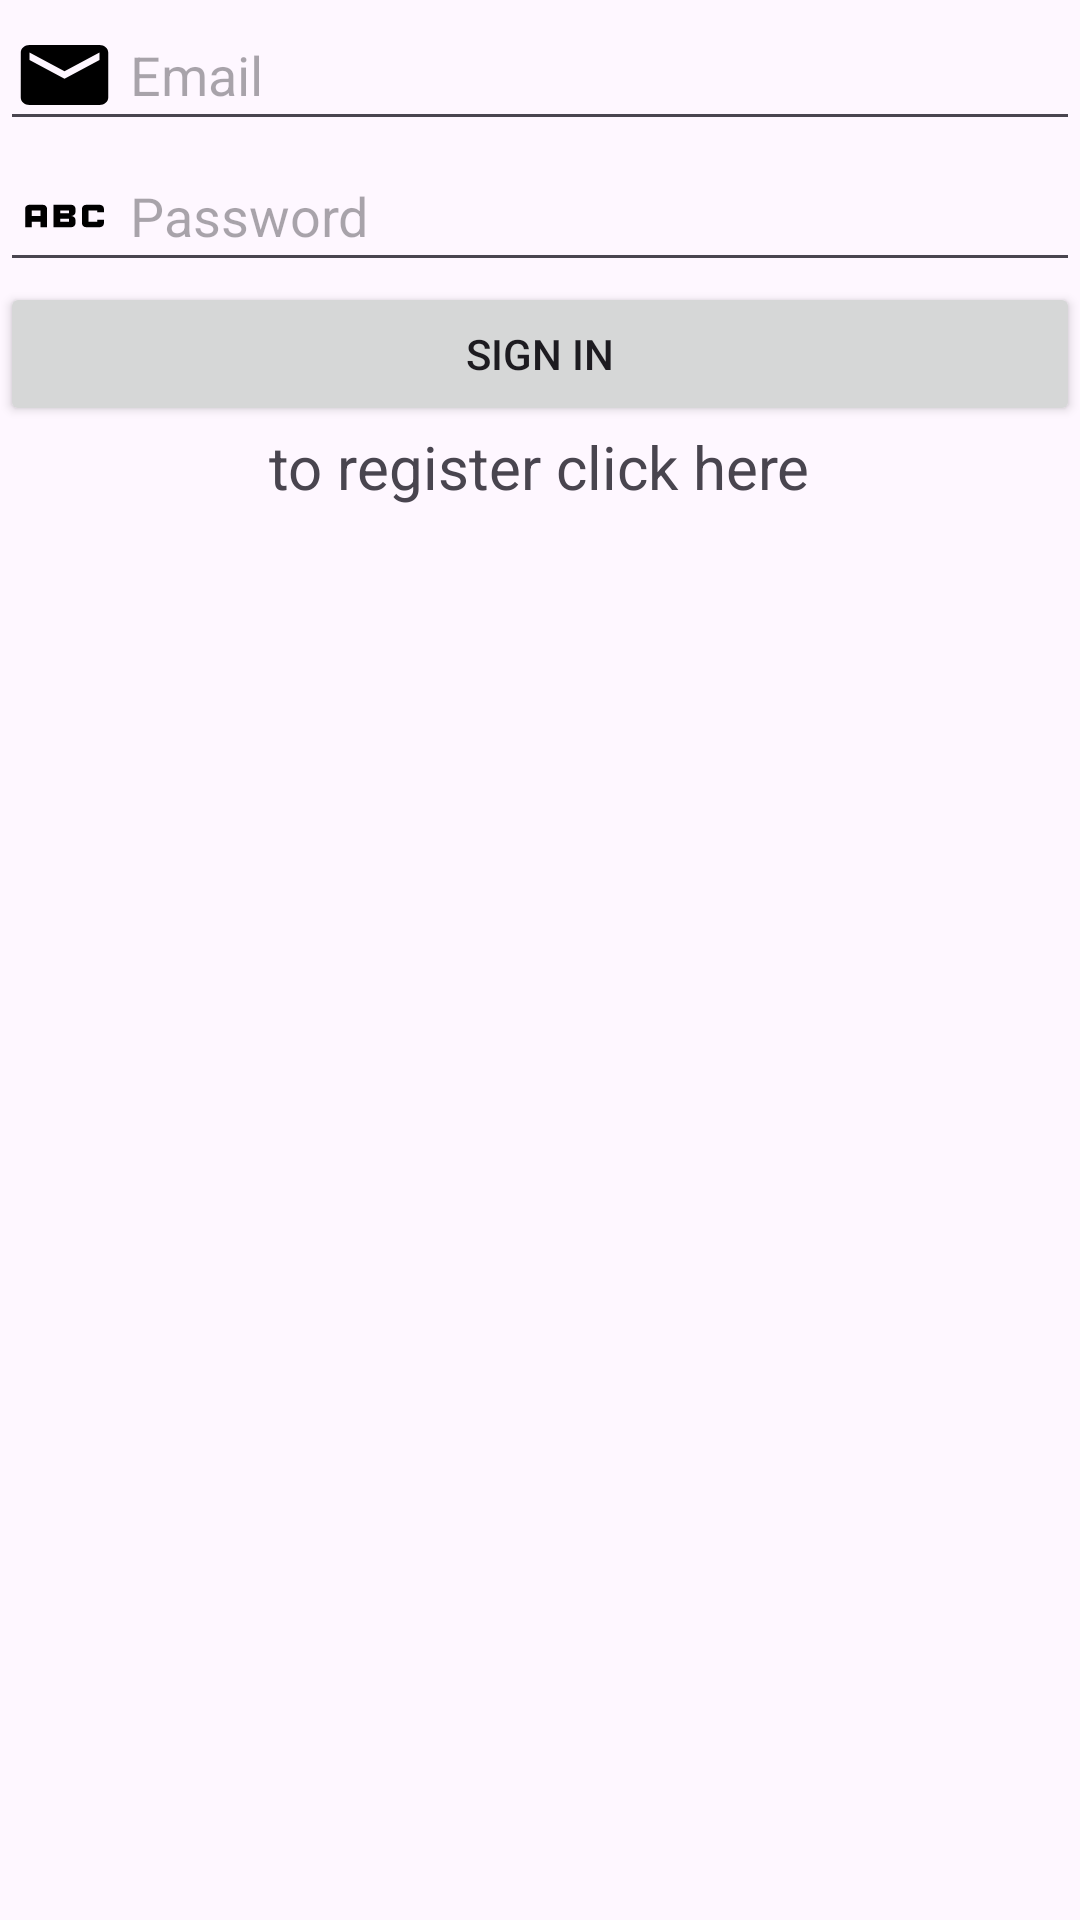

Write the Android layout XML for this screen, with the resource values it uses.
<!-- AndroidManifest.xml: application theme Theme.QuzApp_ElKadiri -->
<!-- res/layout/login.xml -->
<?xml version="1.0" encoding="utf-8"?>
<LinearLayout xmlns:android="http://schemas.android.com/apk/res/android"
    xmlns:tools="http://schemas.android.com/tools"
    android:layout_width="match_parent"
    android:layout_height="match_parent"
    tools:context=".Login"
    android:orientation="vertical">

    <ImageView
        android:layout_width="wrap_content"
        android:layout_height="wrap_content"
        android:src="@drawable/logo"/>
    <EditText
        android:layout_width="match_parent"
        android:layout_height="wrap_content"
        android:id="@+id/etMail"
        android:hint=" Email"
        android:drawableLeft="@drawable/baseline_email_24"
        />
    <EditText
        android:layout_width="match_parent"
        android:layout_height="wrap_content"
        android:id="@+id/etPasswd"
        android:hint=" Password"
        android:inputType="textPassword"
        android:drawableLeft="@drawable/baseline_abc_24"
        />
    <Button
        android:layout_width="match_parent"
        android:layout_height="wrap_content"
        android:text="sign in"
        android:id="@+id/bLogin"/>
    <TextView
        android:layout_width="wrap_content"
        android:layout_height="wrap_content"
        android:text="to register click here"
        android:id="@+id/tvRegister"
        android:layout_gravity="center"
        android:textSize="20dp"/>


</LinearLayout>
<!-- resources referenced by this layout -->
<resources>
  <!-- drawable baseline_abc_24 (drawable) -->
  <vector android:height="30dp" android:tint="#000000"
      android:viewportHeight="24" android:viewportWidth="24"
      android:width="35dp" xmlns:android="http://schemas.android.com/apk/res/android">
      <path android:fillColor="@android:color/white" android:pathData="M21,11h-1.5v-0.5h-2v3h2V13H21v1c0,0.55 -0.45,1 -1,1h-3c-0.55,0 -1,-0.45 -1,-1v-4c0,-0.55 0.45,-1 1,-1h3c0.55,0 1,0.45 1,1V11zM8,10v5H6.5v-1.5h-2V15H3v-5c0,-0.55 0.45,-1 1,-1h3C7.55,9 8,9.45 8,10zM6.5,10.5h-2V12h2V10.5zM13.5,12c0.55,0 1,0.45 1,1v1c0,0.55 -0.45,1 -1,1h-4V9h4c0.55,0 1,0.45 1,1v1C14.5,11.55 14.05,12 13.5,12zM11,10.5v0.75h2V10.5H11zM13,12.75h-2v0.75h2V12.75z"/>
  </vector>
  <!-- drawable baseline_email_24 (drawable) -->
  <vector android:height="30dp" android:tint="#000000"
      android:viewportHeight="24" android:viewportWidth="24"
      android:width="35dp" xmlns:android="http://schemas.android.com/apk/res/android">
      <path android:fillColor="@android:color/white" android:pathData="M20,4L4,4c-1.1,0 -1.99,0.9 -1.99,2L2,18c0,1.1 0.9,2 2,2h16c1.1,0 2,-0.9 2,-2L22,6c0,-1.1 -0.9,-2 -2,-2zM20,8l-8,5 -8,-5L4,6l8,5 8,-5v2z"/>
  </vector>
  <style name="Theme.QuzApp_ElKadiri" parent="Base.Theme.QuzApp_ElKadiri" />
  <style name="Base.Theme.QuzApp_ElKadiri" parent="Theme.Material3.DayNight.NoActionBar">
          
          
      </style>
</resources>
